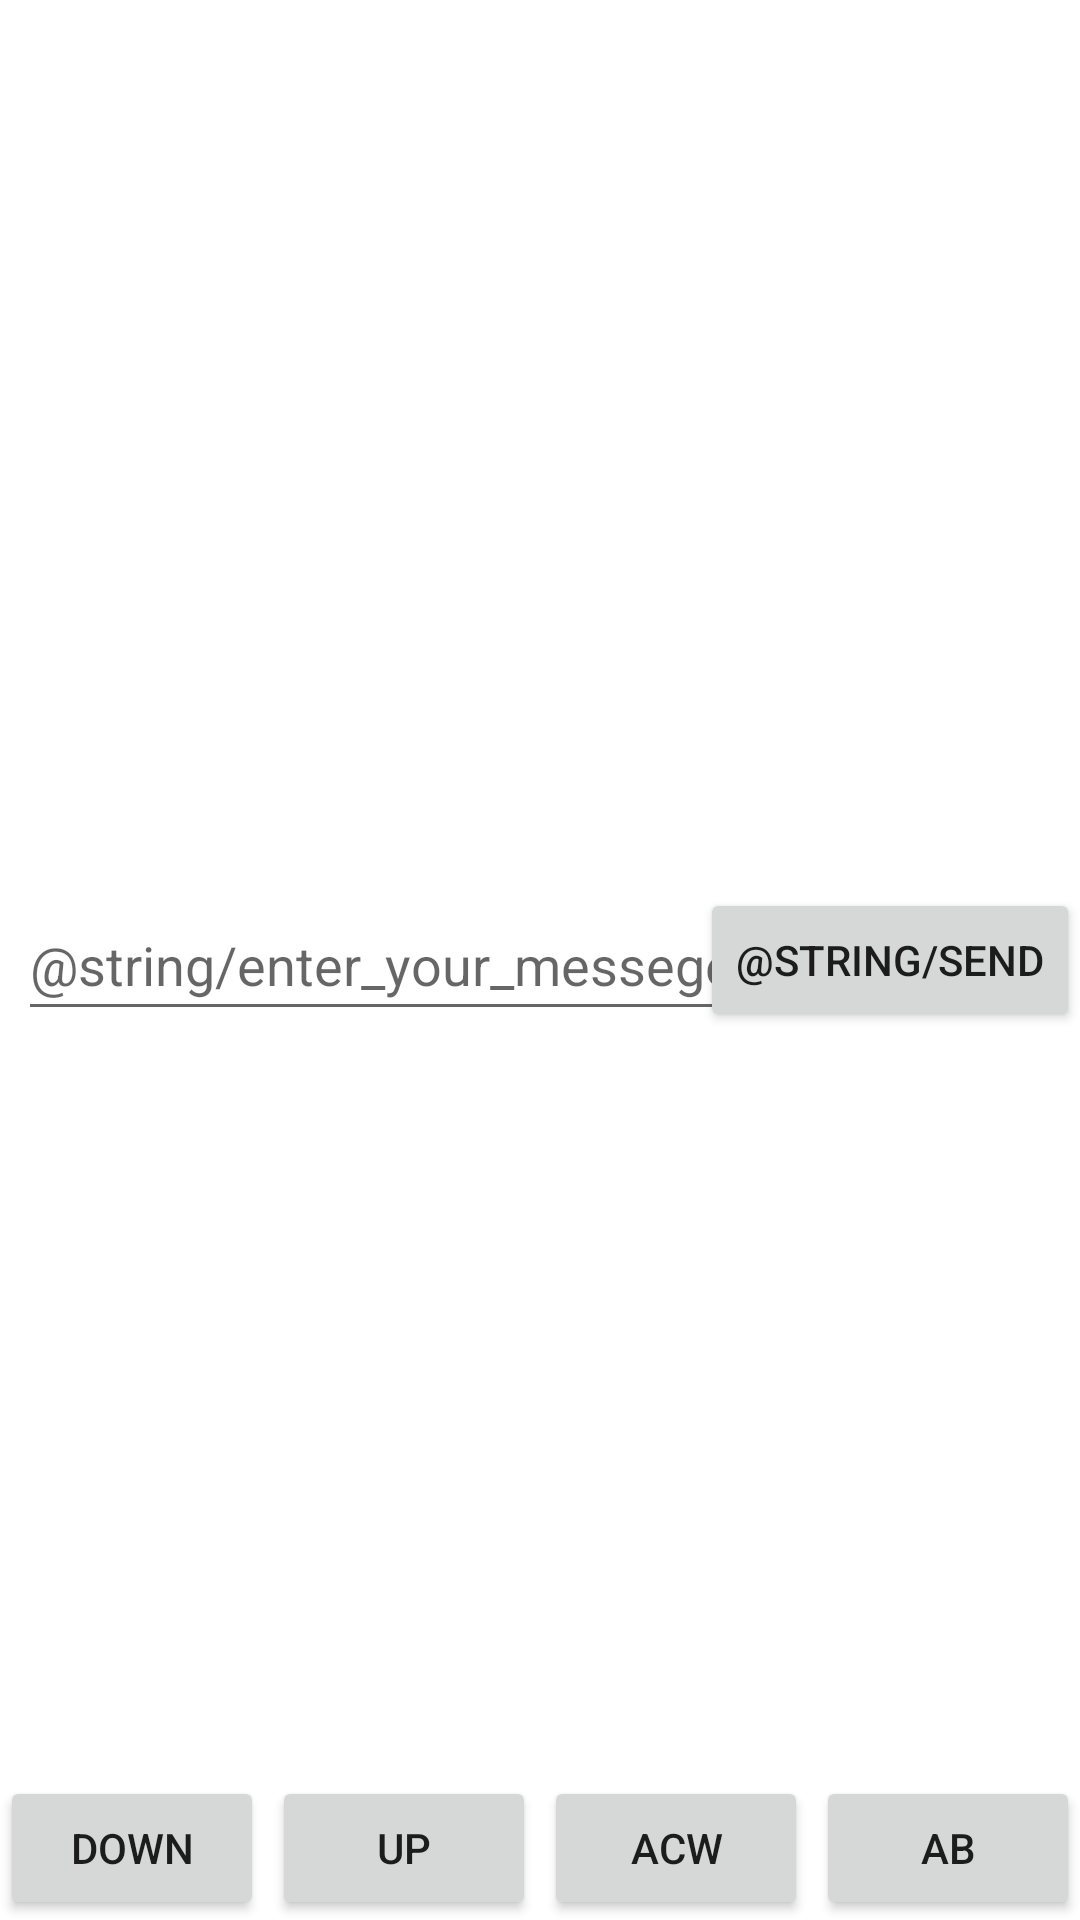

Produce the Android XML layout that renders to this screen, including the resource entries it uses.
<!-- AndroidManifest.xml: application theme Theme.GigaChat -->
<!-- res/layout/activity_main.xml -->
<?xml version="1.0" encoding="utf-8"?>
<androidx.constraintlayout.widget.ConstraintLayout xmlns:android="http://schemas.android.com/apk/res/android"
    xmlns:app="http://schemas.android.com/apk/res-auto"
    xmlns:tools="http://schemas.android.com/tools"
    android:layout_width="match_parent"
    android:layout_height="match_parent"
    tools:context=".ActivityMain">

    <ScrollView
        android:id="@+id/scroll"
        android:layout_width="match_parent"
        android:layout_height="match_parent"
        app:layout_constraintBottom_toBottomOf="parent"
        app:layout_constraintEnd_toEndOf="parent"
        app:layout_constraintHorizontal_bias="0.0"
        app:layout_constraintStart_toStartOf="parent"
        app:layout_constraintTop_toTopOf="parent"
        app:layout_constraintVertical_bias="0.0">

        <LinearLayout
            android:id="@+id/linearLayout"
            android:layout_width="match_parent"
            android:layout_height="wrap_content"
            android:orientation="vertical">

        </LinearLayout>
    </ScrollView>

    <Button
        android:id="@+id/button_addButton"
        android:layout_width="wrap_content"
        android:layout_height="wrap_content"
        android:text="AB"
        app:layout_constraintBottom_toBottomOf="parent"
        app:layout_constraintEnd_toEndOf="parent" />

    <Button
        android:id="@+id/upButton"
        android:layout_width="wrap_content"
        android:layout_height="wrap_content"
        android:text="Up"
        app:layout_constraintBottom_toBottomOf="parent"
        app:layout_constraintEnd_toStartOf="@+id/button_addCustomWidget"
        app:layout_constraintStart_toEndOf="@+id/downButton" />

    <Button
        android:id="@+id/downButton"
        android:layout_width="wrap_content"
        android:layout_height="wrap_content"
        android:text="Down"
        app:layout_constraintBottom_toBottomOf="parent"
        app:layout_constraintStart_toStartOf="parent" />

    <Button
        android:id="@+id/button_addCustomWidget"
        android:layout_width="wrap_content"
        android:layout_height="wrap_content"
        android:text="ACW"
        app:layout_constraintBottom_toBottomOf="parent"
        app:layout_constraintEnd_toStartOf="@+id/button_addButton"
        app:layout_constraintStart_toEndOf="@+id/upButton" />

    <com.google.android.material.textfield.TextInputEditText
        android:id="@+id/messegeInput"
        android:layout_width="301dp"
        android:layout_height="47dp"
        android:hint="@string/enter_your_messege"
        app:layout_constraintBottom_toBottomOf="parent"
        app:layout_constraintEnd_toEndOf="parent"
        app:layout_constraintHorizontal_bias="0.1"
        app:layout_constraintStart_toStartOf="parent"
        app:layout_constraintTop_toTopOf="parent" />

    <Button
        android:id="@+id/send"
        android:layout_width="wrap_content"
        android:layout_height="wrap_content"
        android:text="@string/send"
        app:layout_constraintBottom_toBottomOf="parent"
        app:layout_constraintEnd_toEndOf="parent"
        app:layout_constraintTop_toTopOf="parent" />

</androidx.constraintlayout.widget.ConstraintLayout>
<!-- resources referenced by this layout -->
<resources>
  <style name="Theme.GigaChat" parent="Theme.MaterialComponents.DayNight.DarkActionBar">
          
          <item name="colorPrimary">@color/purple_500</item>
          <item name="colorPrimaryVariant">@color/purple_700</item>
          <item name="colorOnPrimary">@color/white</item>
          
          <item name="colorSecondary">@color/teal_200</item>
          <item name="colorSecondaryVariant">@color/teal_700</item>
          <item name="colorOnSecondary">@color/black</item>
          
          <item name="android:statusBarColor">?attr/colorPrimaryVariant</item>
          
      </style>
  <!-- not gathered from this repository: default colours our renderer supplied (Android Studio template values) -->
  <color name="purple_500">#FF6200EE</color>
  <color name="purple_700">#FF3700B3</color>
  <color name="teal_200">#FF03DAC5</color>
  <color name="teal_700">#FF018786</color>
  <color name="black">#FF000000</color>
  <color name="white">#FFFFFFFF</color>
</resources>
